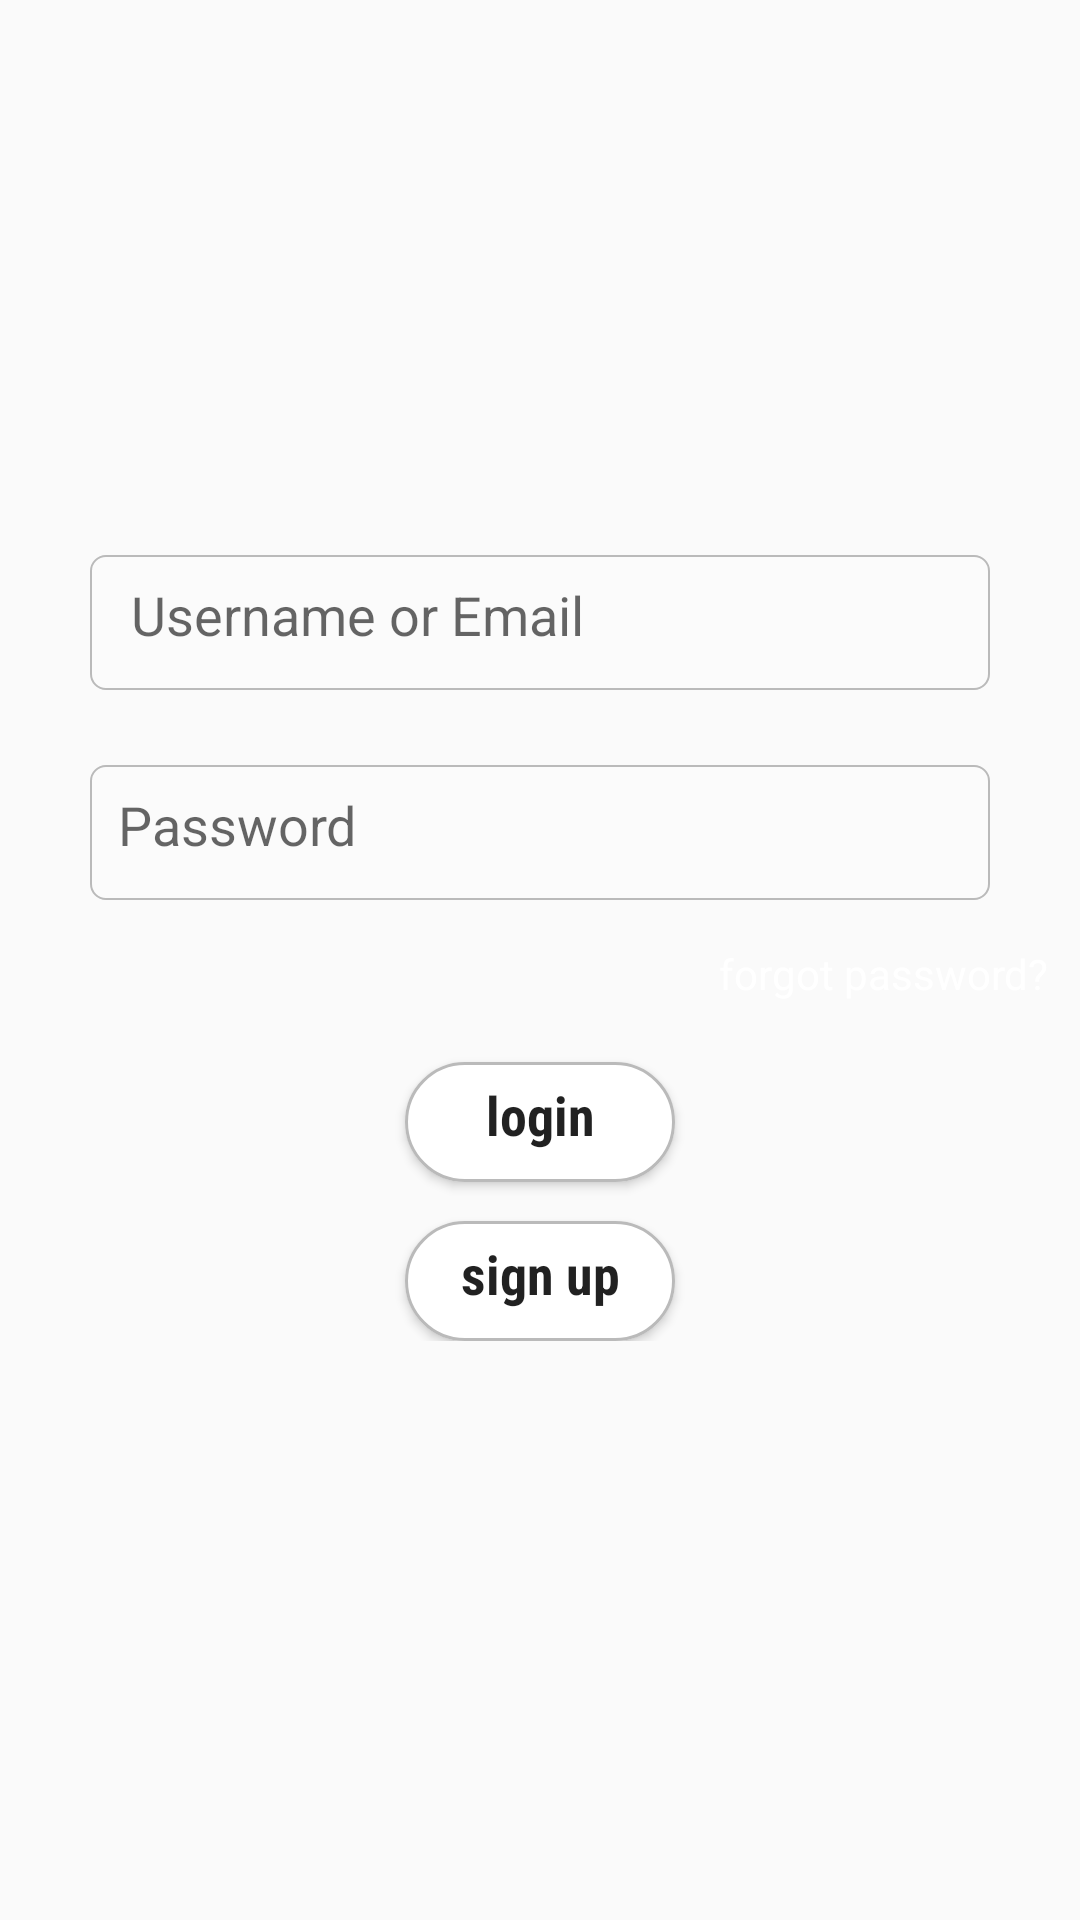

The Android layout XML behind this screen, and the referenced resources:
<!-- AndroidManifest.xml: application theme AppTheme -->
<!-- res/layout/fragment_login.xml -->
<ScrollView android:layout_width="match_parent"
    android:layout_height="match_parent"
    xmlns:android="http://schemas.android.com/apk/res/android"
    xmlns:tools="http://schemas.android.com/tools">
    <RelativeLayout
        android:layout_width="match_parent"
        android:layout_height="match_parent"
        tools:context="layout.login">

        <android.support.v7.widget.AppCompatEditText
            android:id="@+id/loginUserNameEmail"
            android:layout_width="match_parent"
            android:layout_marginLeft="30dp"
            android:layout_marginStart="30dp"
            android:layout_marginRight="30dp"
            android:layout_marginEnd="30dp"
            android:layout_height="55dp"
            android:layout_below="@+id/tagLine"
            android:layout_centerHorizontal="true"
            android:layout_marginTop="40dp"
            android:background="@drawable/login_capsule"
            android:hint="  Username or Email"
            android:imeOptions="actionNext"
            android:nextFocusLeft="@+id/loginUserNameEmail"
            android:nextFocusUp="@+id/loginUserNameEmail"
            android:paddingLeft="5dp"
            android:paddingStart="5dp"
            android:textCursorDrawable="@null"
            android:maxLines="1"
            android:singleLine="true"
            android:textAlignment="textStart"
            android:textColor="@color/textColor"
            android:textColorHint="#9000"
            tools:ignore="RtlCompat" />

        <android.support.v7.widget.AppCompatEditText
            android:id="@+id/loginPassword"
            android:layout_width="match_parent"
            android:layout_height="55dp"
            android:layout_marginLeft="30dp"
            android:layout_marginStart="30dp"
            android:layout_marginRight="30dp"
            android:layout_marginEnd="30dp"
            android:layout_below="@+id/loginUserNameEmail"
            android:layout_centerHorizontal="true"
            android:layout_marginTop="15dp"
            android:hint=" Password"
            android:imeOptions="actionGo|actionDone"
            android:inputType="textPassword"
            android:singleLine="true"
            android:nextFocusLeft="@+id/loginPassword"
            android:nextFocusUp="@+id/loginPassword"
            android:paddingLeft="5dp"
            android:paddingStart="5dp"
            android:textCursorDrawable="@null"
            android:maxLines="1"
            android:textAlignment="textStart"
            android:textColor="@color/textColor"
            android:textColorHint="#9000"
            android:background="@drawable/login_capsule"
            tools:ignore="RtlCompat" />

        <View
            android:id="@+id/tagLine"
            android:layout_width="250dp"
            android:layout_height="120dp"
            android:layout_marginTop="20dp"
            android:layout_alignParentTop="true"
            android:layout_centerHorizontal="true" />

        <Button
            android:id="@+id/proceed"
            android:layout_width="90dp"
            android:layout_height="40dp"
            android:layout_centerHorizontal="true"
            android:layout_below="@+id/forgotPassword"
            android:background="@drawable/button_selector"
            android:layout_marginTop="20dp"
            android:text="login"
            android:textAlignment="gravity"
            android:textAllCaps="false"
            android:textSize="18sp"
            android:textStyle="bold"
            android:fontFamily="sans-serif-condensed"
             />

        <Button
            android:id="@+id/sign_up_button"
            android:layout_width="90dp"
            android:layout_height="40dp"
            android:layout_alignLeft="@+id/proceed"
            android:layout_alignStart="@+id/proceed"
            android:layout_below="@+id/proceed"
            android:layout_marginTop="13dp"
            android:background="@drawable/button_selector"
            android:text="sign up"
            android:gravity="center"
            android:textAlignment="gravity"
            android:textAllCaps="false"
            android:textSize="18sp"
            android:textStyle="bold"
            android:fontFamily="sans-serif-condensed"
            />

        <TextView
            android:id="@+id/forgotPassword"
            android:layout_width="wrap_content"
            android:layout_height="wrap_content"
            android:layout_alignEnd="@+id/loginPassword"
            android:layout_alignRight="@+id/loginPassword"
            android:layout_below="@+id/loginPassword"
            android:layout_marginTop="10dp"
            android:layout_marginRight="-20dp"
            android:text="forgot password?"
            android:textColor="#ffffff" />

    </RelativeLayout>
</ScrollView>
<!-- resources referenced by this layout -->
<resources>
  <color name="textColor">#ffffff</color>
  <!-- drawable button_selector (drawable) -->
  <?xml version="1.0" encoding="utf-8"?>
  <selector xmlns:android="http://schemas.android.com/apk/res/android">
      <item>
          <layer-list>
              <item android:left="0dp" android:top="0dp">
                  <shape>
                      <corners android:radius="25dp" />
                      <solid android:color="#ffffff" />
                  </shape>
              </item>
              <item android:bottom="0dp" android:left="0dp">
                  <shape>
  
                      <stroke android:width="1dp" android:color="#BABABA" />
                      <corners android:radius="25dp" />
                      <padding android:bottom="10dp" android:left="10dp"
                          android:right="10dp" android:top="5dp"
                          />
                  </shape>
              </item>
          </layer-list>
      </item>
  
  </selector>
  <!-- drawable login_capsule (drawable) -->
  <?xml version="1.0" encoding="utf-8"?>
  <layer-list xmlns:android="http://schemas.android.com/apk/res/android">
      <item android:top="5dp" android:bottom="5dp">
          <shape xmlns:android="http://schemas.android.com/apk/res/android"
              android:shape="rectangle"
              >
  
              <padding android:bottom="10dp" android:left="10dp"
                  android:right="10dp" android:top="5dp"
                  />
              <corners
                  android:bottomLeftRadius="5dp"
                  android:bottomRightRadius="5dp"
                  android:topLeftRadius="5dp"
                  android:topRightRadius="5dp" />
              <solid android:color="#35ffffff" />
              <stroke
                  android:width="0.5dp"
                  android:color="#bababa" />
  
          </shape>
      </item>
  </layer-list>
  <style name="AppTheme" parent="Theme.AppCompat.Light.NoActionBar">
          Customize your theme here.
          <item name="cardViewStyle">@style/CardView</item>
          <item name="coordinatorLayoutStyle">@style/Widget.Design.CoordinatorLayout</item>
          <item name="actionModeBackground">@color/colorAccent</item>
          <item name="colorPrimary">@color/colorPrimary</item>
          <item name="colorPrimaryDark">@color/colorPrimaryDark</item>
          <item name="colorAccent">@color/colorPrimaryDark</item>
      </style>
  <color name="colorAccent">#ffffff</color>
  <color name="colorPrimary">#5e91ec</color>
  <color name="colorPrimaryDark">#001919</color>
</resources>
